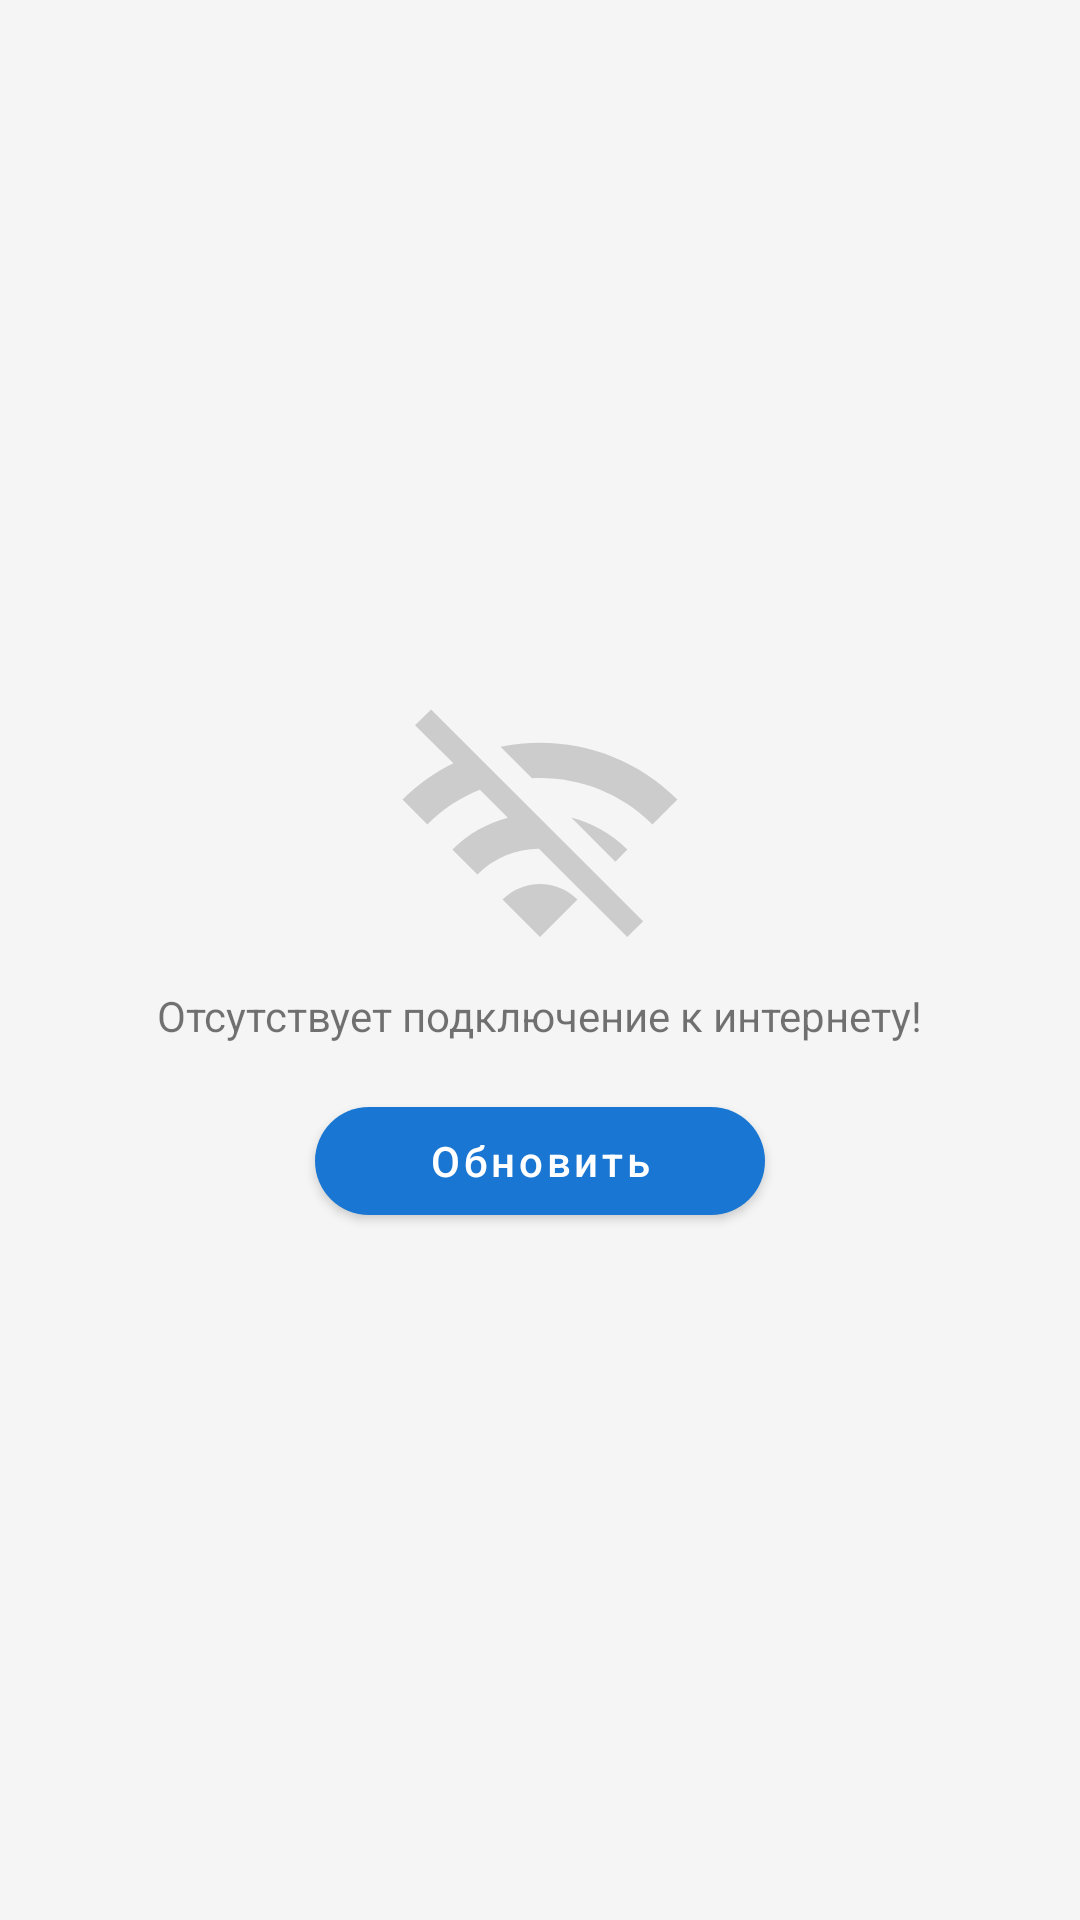

Produce the Android XML layout that renders to this screen, including the resource entries it uses.
<!-- AndroidManifest.xml: application theme Theme.CourseWorkDataBase -->
<!-- res/layout/fragment_no_internet.xml -->
<?xml version="1.0" encoding="utf-8"?>
<LinearLayout xmlns:android="http://schemas.android.com/apk/res/android"
    xmlns:app="http://schemas.android.com/apk/res-auto"
    xmlns:tools="http://schemas.android.com/tools"
    style="@style/CustomFragment"
    android:layout_width="match_parent"
    android:layout_height="match_parent"
    android:gravity="center"
    android:orientation="vertical"
    tools:ignore="UseCompoundDrawables">

    <ImageView
        android:id="@+id/internetConnectionImageVIew"
        style="@style/CustomImageView"
        android:layout_width="wrap_content"
        android:layout_height="wrap_content"
        android:contentDescription="imageView"
        android:src="@drawable/ic_connection"
        tools:ignore="HardcodedText" />

    <TextView
        android:id="@+id/internetConnectionTextView"
        android:layout_width="wrap_content"
        android:layout_height="wrap_content"
        android:text="@string/textNoInternetConnectionTextView" />

    <com.google.android.material.button.MaterialButton
        android:layout_marginTop="15dp"
        android:id="@+id/tryAgainButton"
        android:layout_width="wrap_content"
        android:layout_height="wrap_content"
        android:minWidth="150dp"
        android:text="@string/textUpdateButton"
        android:textAllCaps="false"
        app:shapeAppearance="@style/ShapeAppearance.Material3.Corner.ExtraLarge" />

</LinearLayout>
<!-- resources referenced by this layout -->
<resources>
  <!-- drawable ic_connection (drawable) -->
  <vector xmlns:android="http://schemas.android.com/apk/res/android"
      android:width="100dp"
      android:height="100dp"
      android:tint="#000000"
      android:viewportWidth="24"
      android:viewportHeight="24">
      <path
          android:fillColor="@android:color/white"
          android:pathData="M22.99,9C19.15,5.16 13.8,3.76 8.84,4.78l2.52,2.52c3.47,-0.17 6.99,1.05 9.63,3.7l2,-2zM18.99,13c-1.29,-1.29 -2.84,-2.13 -4.49,-2.56l3.53,3.53 0.96,-0.97zM2,3.05L5.07,6.1C3.6,6.82 2.22,7.78 1,9l1.99,2c1.24,-1.24 2.67,-2.16 4.2,-2.77l2.24,2.24C7.81,10.89 6.27,11.73 5,13v0.01L6.99,15c1.36,-1.36 3.14,-2.04 4.92,-2.06L18.98,20l1.27,-1.26L3.29,1.79 2,3.05zM9,17l3,3 3,-3c-1.65,-1.66 -4.34,-1.66 -6,0z" />
  </vector>
  <string name="textNoInternetConnectionTextView">Отсутствует подключение к интернету!</string>
  <string name="textUpdateButton">Обновить</string>
  <style name="CustomFragment" parent="Theme.CourseWorkDataBase">
          <item name="android:background">@color/grey</item>
      </style>
  <style name="CustomImageView" parent="Theme.CourseWorkDataBase">
          <item name="android:tint">@color/darkGrey</item>
      </style>
  <style name="Theme.CourseWorkDataBase" parent="Theme.MaterialComponents.DayNight.NoActionBar">
          
          <item name="colorPrimary">@color/blue</item>
          <item name="colorPrimaryVariant">@color/darkBlue</item>
          <item name="colorOnPrimary">@color/white</item>
          
          <item name="colorSecondary">@color/blue</item>
          <item name="colorSecondaryVariant">@color/darkBlue</item>
          <item name="colorOnSecondary">@color/black</item>
          
          <item name="android:statusBarColor">?attr/colorPrimaryVariant</item>
          
      </style>
  <color name="grey">#F5F5F5</color>
  <color name="darkGrey">#CCCCCC</color>
  <color name="blue">#1976D2</color>
  <color name="darkBlue">#303F9F</color>
  <color name="white">#FFFFFFFF</color>
  <color name="black">#FF000000</color>
</resources>
